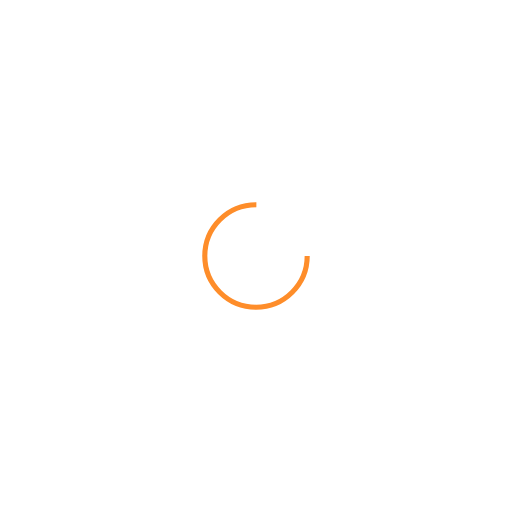
t = 0.00 s
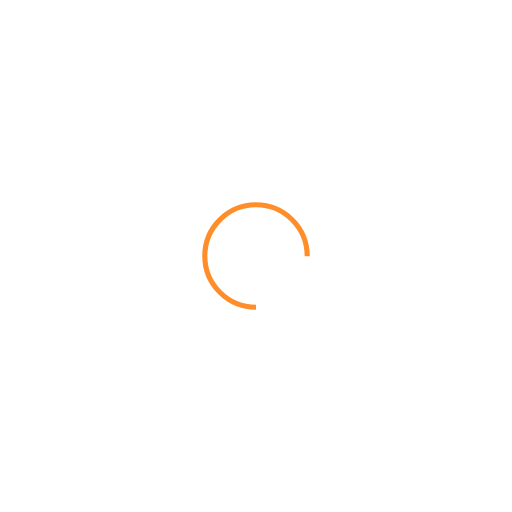
t = 0.74 s
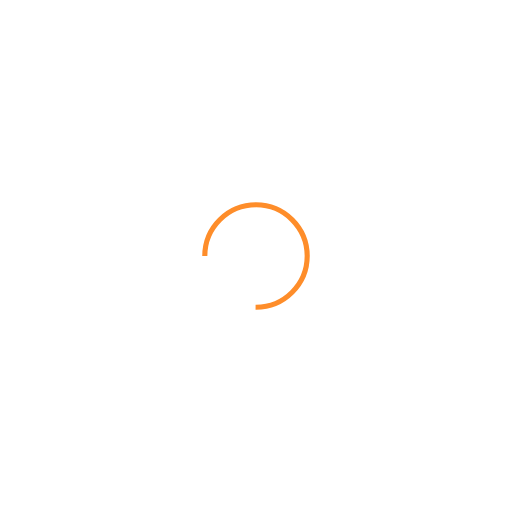
t = 1.47 s
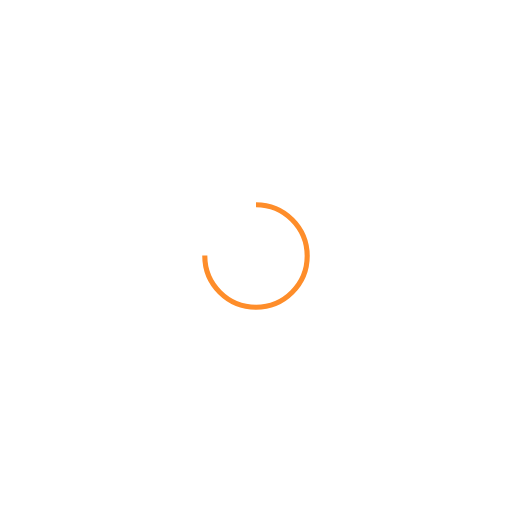
t = 2.21 s

The animated SVG that drew these frames (rendered in a browser with its animation timeline set to each time). Animation: 1 SMIL element (animateTransform=1); one cycle of 2.94 s, repeats indefinitely.

<svg xmlns="http://www.w3.org/2000/svg" viewBox="0 0 100 100" preserveAspectRatio="xMidYMid" width="200" height="200" style="shape-rendering: auto; display: block; background: transparent;" xmlns:xlink="http://www.w3.org/1999/xlink"><g><circle stroke-dasharray="47.12388980384689 17.707963267948966" r="10" stroke-width="1" stroke="#fe8d2a" fill="none" cy="50" cx="50">
  <animateTransform keyTimes="0;1" values="0 50 50;360 50 50" dur="2.941176470588235s" repeatCount="indefinite" type="rotate" attributeName="transform"></animateTransform>
</circle><g></g></g><!-- [ldio] generated by https://loading.io --></svg>
